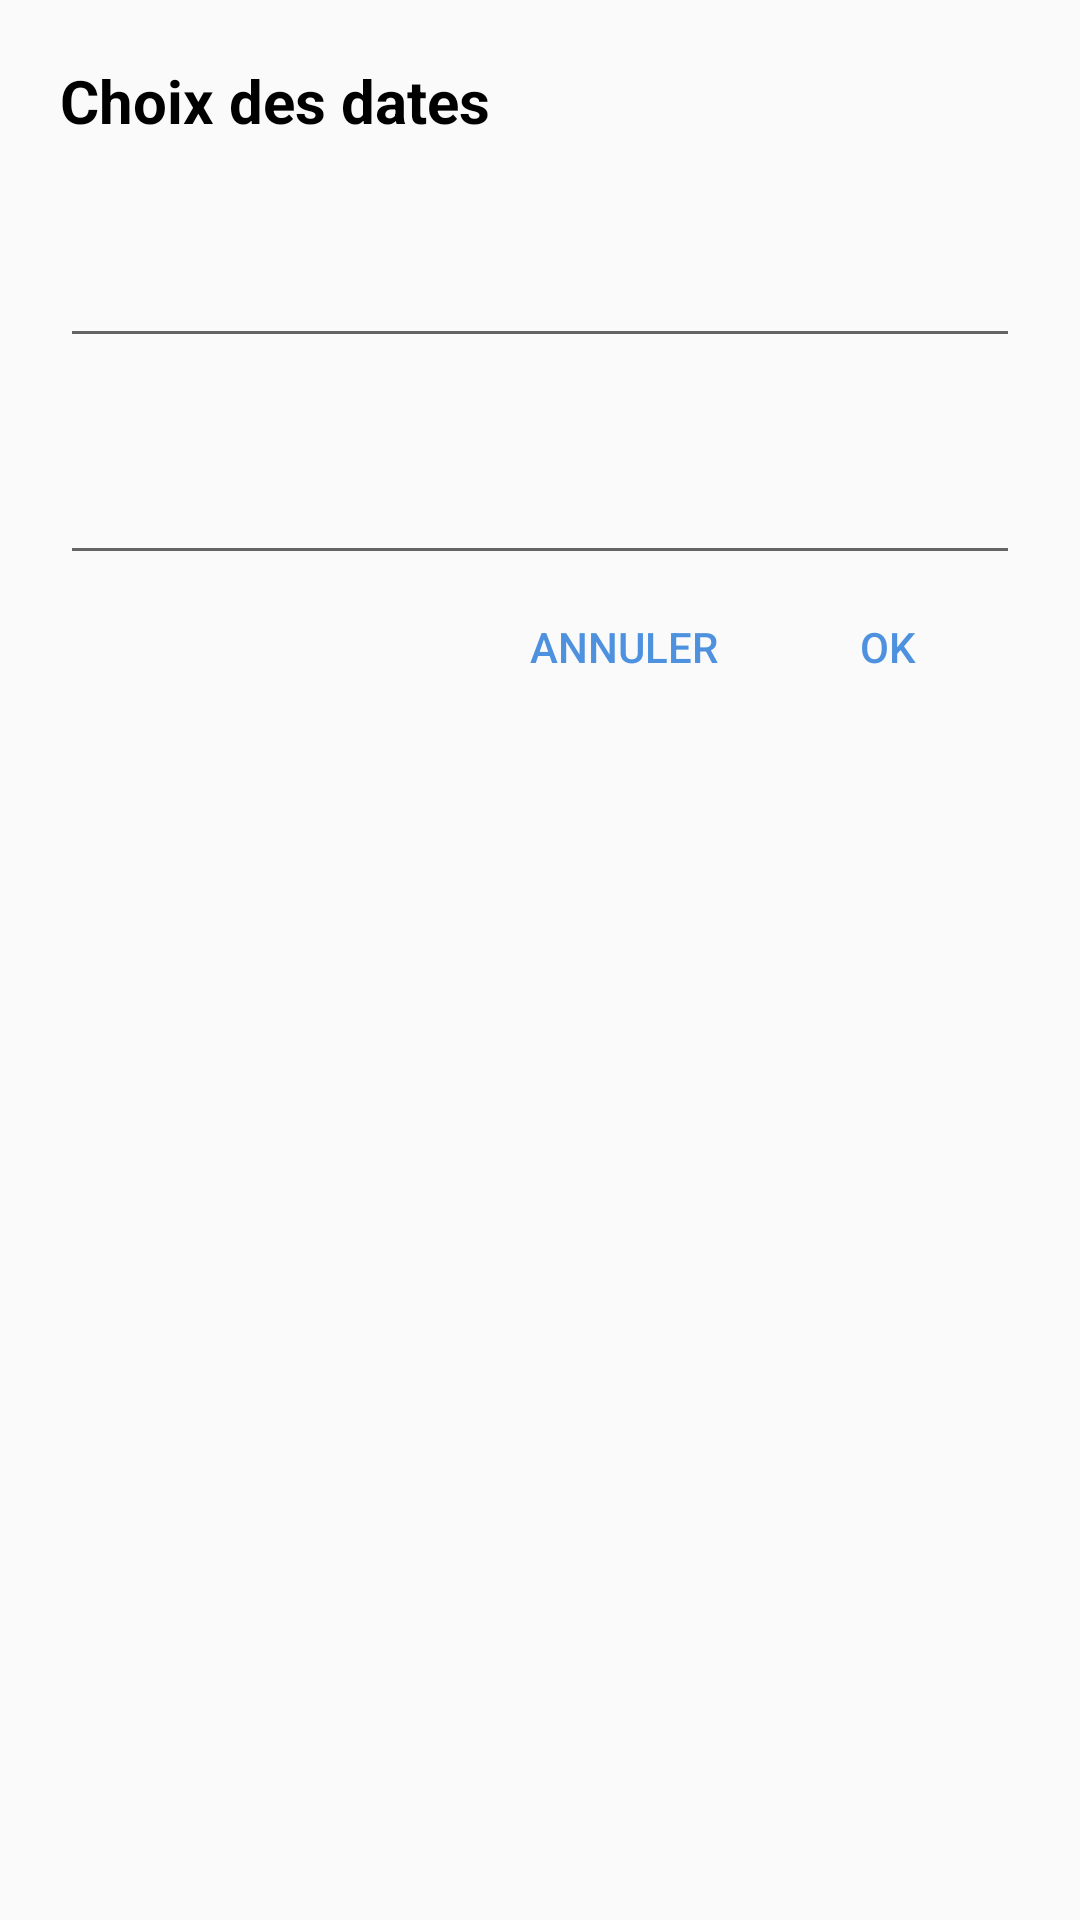

The Android layout XML behind this screen, and the referenced resources:
<!-- AndroidManifest.xml: application theme AppTheme -->
<!-- res/layout/layout_date_dialog.xml -->
<?xml version="1.0" encoding="utf-8"?>
<LinearLayout xmlns:android="http://schemas.android.com/apk/res/android"
    android:orientation="vertical" android:layout_width="match_parent"
    android:layout_height="match_parent"
    android:padding="20dp">

    <TextView
        android:layout_width="match_parent"
        android:layout_height="wrap_content"
        android:text="@string/dates_choices"
        style="@style/add_task_tv_style"/>

    <com.google.android.material.textfield.TextInputLayout
        android:id="@+id/dialogStartDateLyt"
        android:layout_width="match_parent"
        android:layout_height="wrap_content"
        android:layout_marginTop="20dp">

        <com.google.android.material.textfield.TextInputEditText
            android:id="@+id/dialogStartDateEdit"
            android:layout_width="match_parent"
            android:layout_height="wrap_content"
            android:inputType="date"
            android:drawableStart="@drawable/ic_date_range_black_24dp"
            android:drawableLeft="@drawable/ic_date_range_black_24dp" />

    </com.google.android.material.textfield.TextInputLayout>

    <com.google.android.material.textfield.TextInputLayout
        android:id="@+id/dialogEndDateLyt"
        android:layout_width="match_parent"
        android:layout_height="wrap_content"
        android:layout_marginTop="20dp">

        <com.google.android.material.textfield.TextInputEditText
            android:id="@+id/dialogEndDateEdit"
            android:layout_width="match_parent"
            android:layout_height="wrap_content"
            android:inputType="date"
            android:drawableStart="@drawable/ic_date_range_black_24dp"
            android:drawableLeft="@drawable/ic_date_range_black_24dp"/>

    </com.google.android.material.textfield.TextInputLayout>

    <LinearLayout
        android:layout_width="match_parent"
        android:layout_height="wrap_content"
        android:gravity="right">

        <Button
            android:id="@+id/cancelDateDialog"
            android:layout_width="wrap_content"
            android:layout_height="wrap_content"
            android:text="@string/cancel"
            android:textColor="@color/colorPrimary"
            style="@style/Widget.AppCompat.Button.Borderless.Colored"/>

        <Button
            android:id="@+id/okDateDialog"
            android:layout_width="wrap_content"
            android:layout_height="wrap_content"
            android:text="@string/ok"
            android:textColor="@color/colorPrimary"
            style="@style/Widget.AppCompat.Button.Borderless.Colored"/>

    </LinearLayout>


</LinearLayout>
<!-- resources referenced by this layout -->
<resources>
  <color name="colorPrimary">#4E92DF</color>
  <string name="cancel">annuler</string>
  <string name="dates_choices">Choix des dates</string>
  <string name="ok">Ok</string>
  <style name="add_task_tv_style">
          <item name="android:textSize">20dp</item>
          <item name="android:textStyle">bold</item>
          <item name="android:textColor">@color/colorAccent</item>
      </style>
  <style name="AppTheme" parent="Theme.AppCompat.Light.DarkActionBar">
          
          <item name="colorPrimary">@color/colorPrimary</item>
          <item name="colorPrimaryDark">@color/colorPrimaryDark</item>
          <item name="colorAccent">@color/colorAccent</item>
      </style>
  <color name="colorAccent">#000000</color>
  <color name="colorPrimaryDark">#3F7ABD</color>
</resources>
